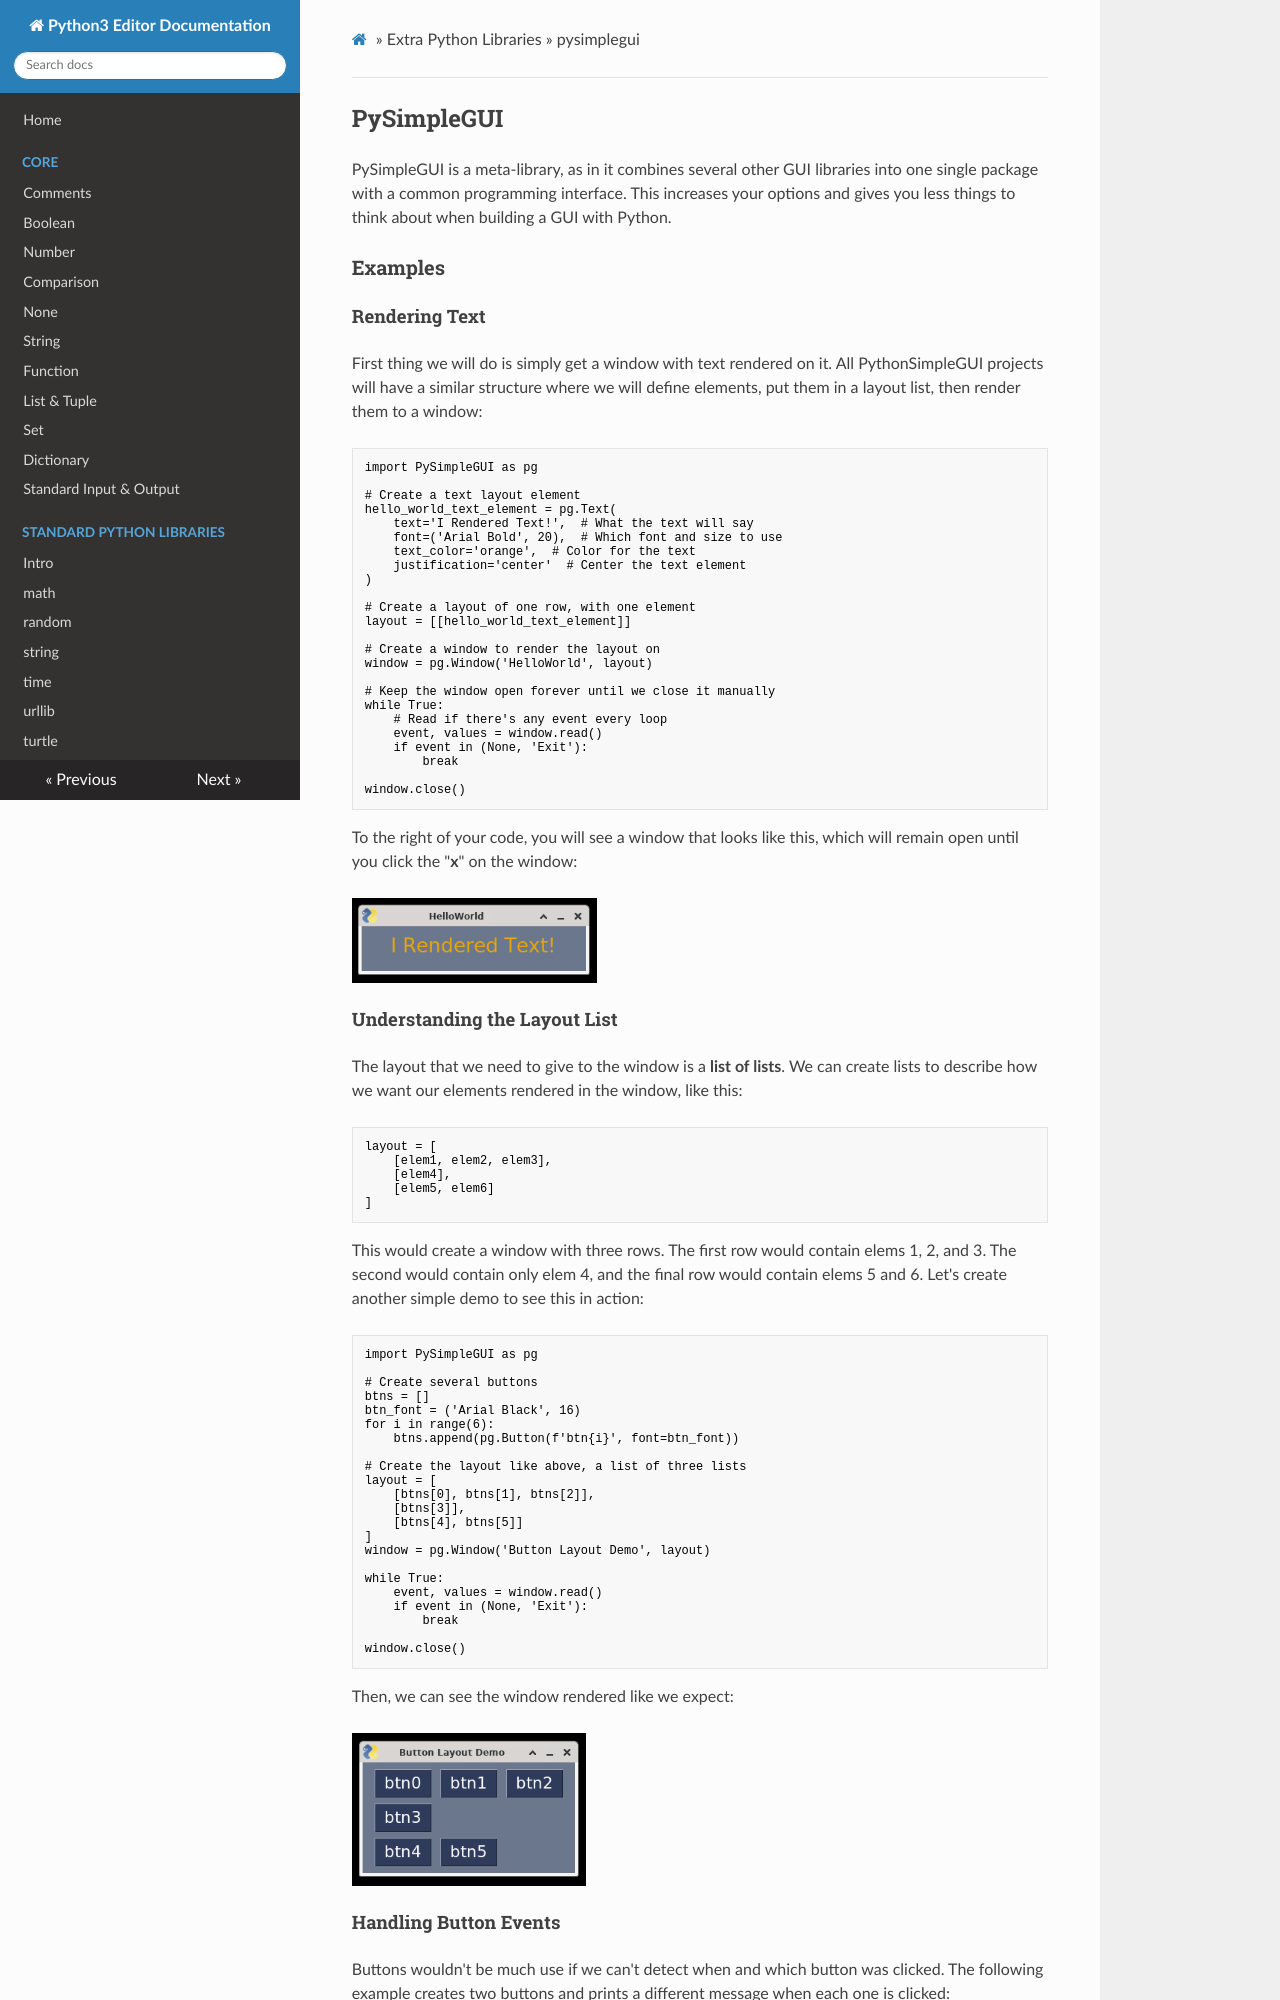

repository: oyoclass/python3-doc · page: extralibs/pysimplegui/index.html · generator: mkdocs

## PySimpleGUI

PySimpleGUI is a meta-library, as in it combines several other GUI libraries into one single package with a common programming interface. This increases your options and gives you less things to think about when building a GUI with Python.

### Examples

#### Rendering Text

First thing we will do is simply get a window with text rendered on it. All PythonSimpleGUI projects will have a similar structure where we will define elements, put them in a layout list, then render them to a window:

```python
import PySimpleGUI as pg

# Create a text layout element
hello_world_text_element = pg.Text(
    text='I Rendered Text!',  # What the text will say
    font=('Arial Bold', 20),  # Which font and size to use
    text_color='orange',  # Color for the text
    justification='center'  # Center the text element
)

# Create a layout of one row, with one element
layout = [[hello_world_text_element]]

# Create a window to render the layout on
window = pg.Window('HelloWorld', layout)

# Keep the window open forever until we close it manually
while True:
    # Read if there's any event every loop
    event, values = window.read()
    if event in (None, 'Exit'):
        break

window.close()
```

To the right of your code, you will see a window that looks like this, which will remain open until you click the "**x**" on the window:

<img src="../../assets/img/pysimplegui-helloworld.png">

#### Understanding the Layout List

The layout that we need to give to the window is a **list of lists**. We can create lists to describe how we want our elements rendered in the window, like this:

```python
layout = [
    [elem1, elem2, elem3],
    [elem4],
    [elem5, elem6]
]
```

This would create a window with three rows. The first row would contain elems 1, 2, and 3. The second would contain only elem 4, and the final row would contain elems 5 and 6. Let's create another simple demo to see this in action:

```python
import PySimpleGUI as pg

# Create several buttons
btns = []
btn_font = ('Arial Black', 16)
for i in range(6):
    btns.append(pg.Button(f'btn{i}', font=btn_font))

# Create the layout like above, a list of three lists
layout = [
    [btns[0], btns[1], btns[2]],
    [btns[3]],
    [btns[4], btns[5]]
]
window = pg.Window('Button Layout Demo', layout)

while True:
    event, values = window.read()
    if event in (None, 'Exit'):
        break

window.close()
```

Then, we can see the window rendered like we expect:

<img src="../../assets/img/pysimplegui-btnlayout.png">
